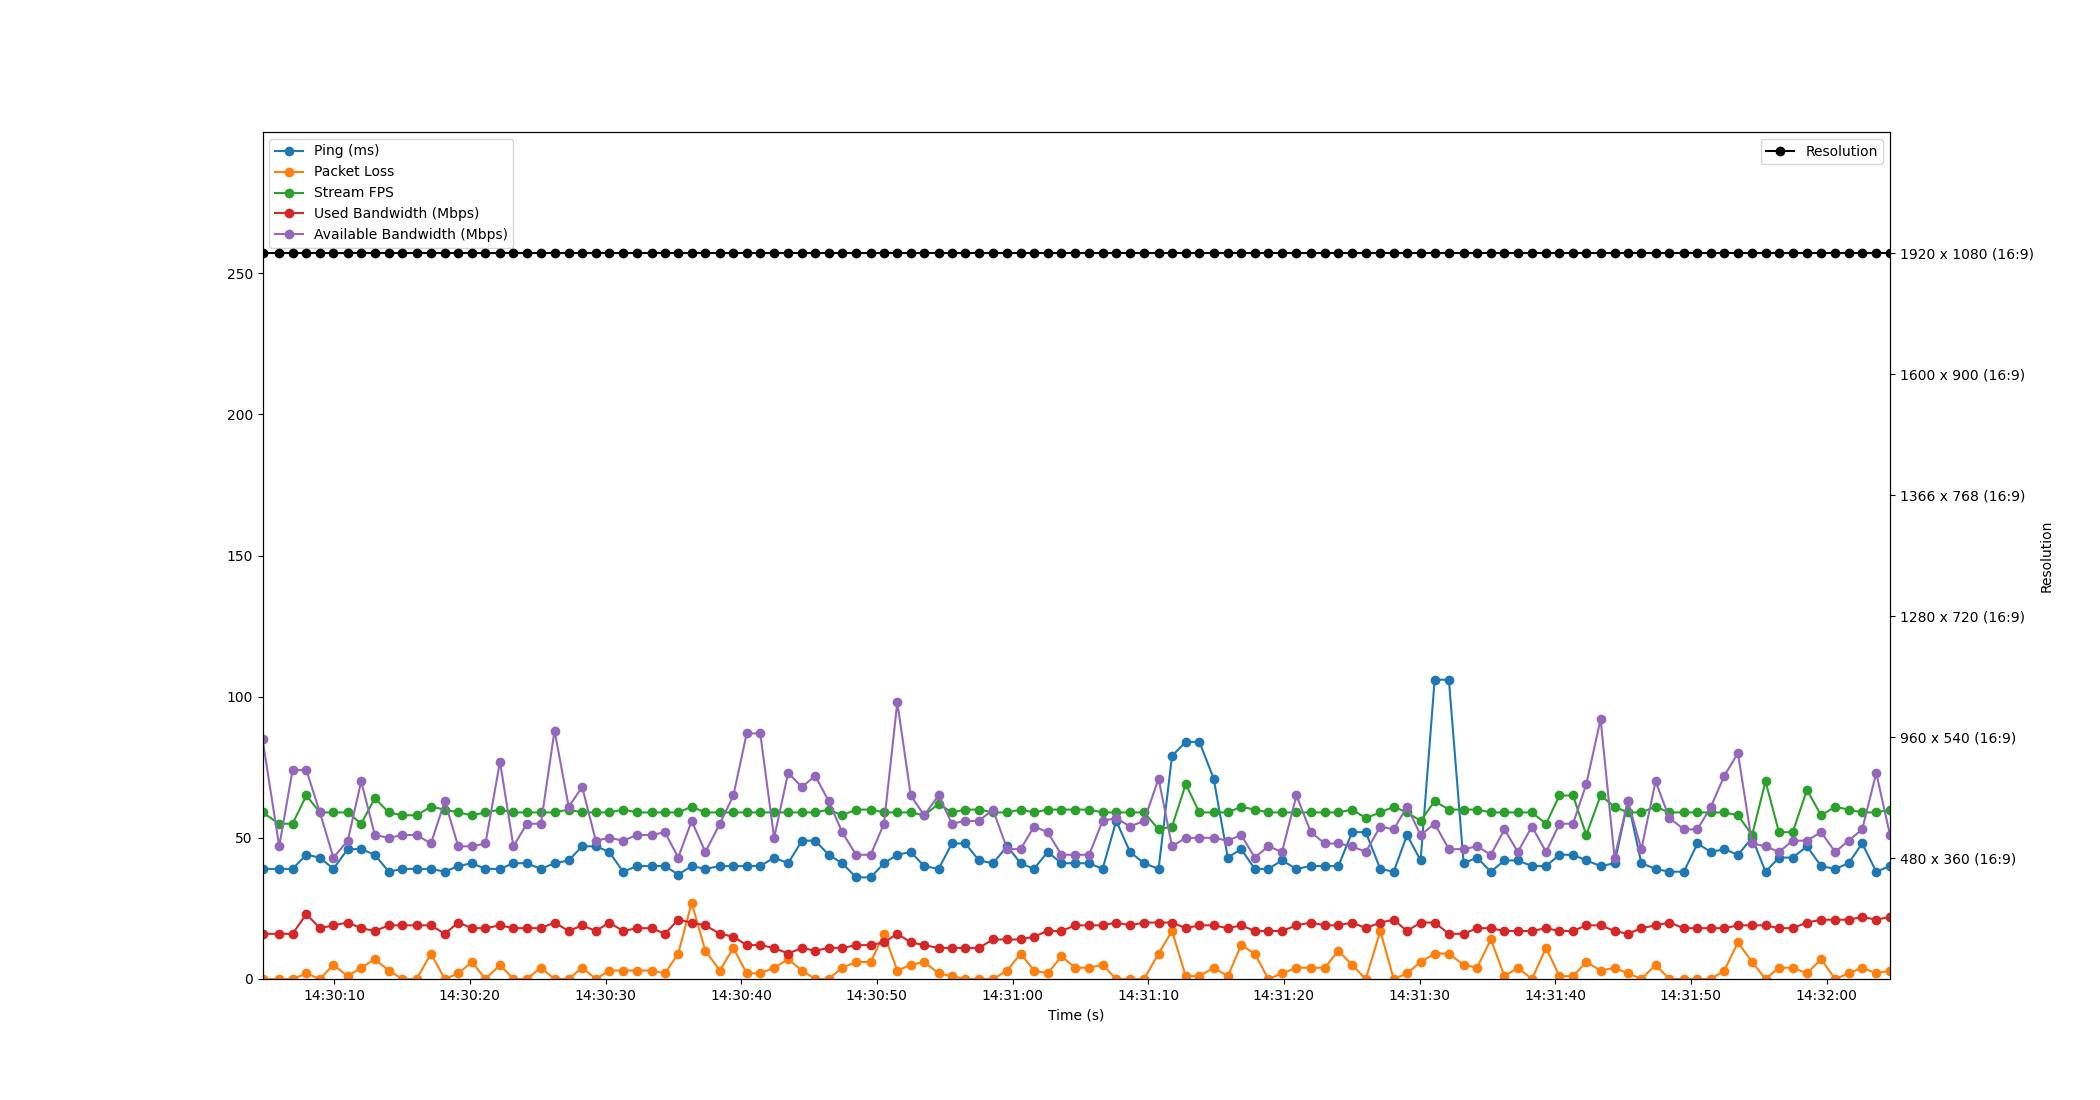

Values plotted in this chart, from the file beside it:
Time, Timestamp, Ping, Packet Loss, Stream FPS, Used Bandwidth, Resolution, Available Bandwidth
2.1457672119140625e-06, 2023-07-18 14:30:04.718435, 39, 0, 59, 16, 1920 x 1080 (16:9), 85
1.233, 2023-07-18 14:30:05.951661, 39, 0, 55, 16, 1920 x 1080 (16:9), 47
2.215, 2023-07-18 14:30:06.933273, 39, 0, 55, 16, 1920 x 1080 (16:9), 74
3.233, 2023-07-18 14:30:07.951549, 44, 2, 65, 23, 1920 x 1080 (16:9), 74
4.231, 2023-07-18 14:30:08.949647, 43, 0, 59, 18, 1920 x 1080 (16:9), 59
5.225, 2023-07-18 14:30:09.943766, 39, 5, 59, 19, 1920 x 1080 (16:9), 43
6.283, 2023-07-18 14:30:11.001168, 46, 1, 59, 20, 1920 x 1080 (16:9), 49
7.275, 2023-07-18 14:30:11.993882, 46, 4, 55, 18, 1920 x 1080 (16:9), 70
8.279, 2023-07-18 14:30:12.997457, 44, 7, 64, 17, 1920 x 1080 (16:9), 51
9.311, 2023-07-18 14:30:14.029563, 38, 3, 59, 19, 1920 x 1080 (16:9), 50
10.31, 2023-07-18 14:30:15.029780, 39, 0, 58, 19, 1920 x 1080 (16:9), 51
11.36, 2023-07-18 14:30:16.082758, 39, 0, 58, 19, 1920 x 1080 (16:9), 51
12.42, 2023-07-18 14:30:17.133752, 39, 9, 61, 19, 1920 x 1080 (16:9), 48
13.44, 2023-07-18 14:30:18.157459, 38, 0, 60, 16, 1920 x 1080 (16:9), 63
14.43, 2023-07-18 14:30:19.144044, 40, 2, 59, 20, 1920 x 1080 (16:9), 47
15.43, 2023-07-18 14:30:20.151513, 41, 6, 58, 18, 1920 x 1080 (16:9), 47
16.44, 2023-07-18 14:30:21.153892, 39, 0, 59, 18, 1920 x 1080 (16:9), 48
17.5, 2023-07-18 14:30:22.222790, 39, 5, 60, 19, 1920 x 1080 (16:9), 77
18.49, 2023-07-18 14:30:23.211355, 41, 0, 59, 18, 1920 x 1080 (16:9), 47
19.48, 2023-07-18 14:30:24.201808, 41, 0, 59, 18, 1920 x 1080 (16:9), 55
20.52, 2023-07-18 14:30:25.237956, 39, 4, 59, 18, 1920 x 1080 (16:9), 55
21.52, 2023-07-18 14:30:26.243005, 41, 0, 59, 20, 1920 x 1080 (16:9), 88
22.57, 2023-07-18 14:30:27.286728, 42, 0, 60, 17, 1920 x 1080 (16:9), 61
23.56, 2023-07-18 14:30:28.278687, 47, 4, 59, 19, 1920 x 1080 (16:9), 68
24.57, 2023-07-18 14:30:29.286456, 47, 0, 59, 17, 1920 x 1080 (16:9), 49
25.56, 2023-07-18 14:30:30.276200, 45, 3, 59, 20, 1920 x 1080 (16:9), 50
26.58, 2023-07-18 14:30:31.297091, 38, 3, 60, 17, 1920 x 1080 (16:9), 49
27.6, 2023-07-18 14:30:32.321321, 40, 3, 59, 18, 1920 x 1080 (16:9), 51
28.67, 2023-07-18 14:30:33.390214, 40, 3, 59, 18, 1920 x 1080 (16:9), 51
29.66, 2023-07-18 14:30:34.380175, 40, 2, 59, 16, 1920 x 1080 (16:9), 52
30.64, 2023-07-18 14:30:35.358346, 37, 9, 59, 21, 1920 x 1080 (16:9), 43
31.63, 2023-07-18 14:30:36.350157, 40, 27, 61, 20, 1920 x 1080 (16:9), 56
32.64, 2023-07-18 14:30:37.358759, 39, 10, 59, 19, 1920 x 1080 (16:9), 45
33.71, 2023-07-18 14:30:38.427569, 40, 3, 59, 16, 1920 x 1080 (16:9), 55
34.71, 2023-07-18 14:30:39.425415, 40, 11, 59, 15, 1920 x 1080 (16:9), 65
35.69, 2023-07-18 14:30:40.408072, 40, 2, 59, 12, 1920 x 1080 (16:9), 87
36.69, 2023-07-18 14:30:41.405667, 40, 2, 59, 12, 1920 x 1080 (16:9), 87
37.71, 2023-07-18 14:30:42.428206, 43, 4, 59, 11, 1920 x 1080 (16:9), 50
38.74, 2023-07-18 14:30:43.461869, 41, 7, 59, 9, 1920 x 1080 (16:9), 73
39.76, 2023-07-18 14:30:44.477727, 49, 3, 59, 11, 1920 x 1080 (16:9), 68
40.74, 2023-07-18 14:30:45.462998, 49, 0, 59, 10, 1920 x 1080 (16:9), 72
41.73, 2023-07-18 14:30:46.444180, 44, 0, 60, 11, 1920 x 1080 (16:9), 63
42.73, 2023-07-18 14:30:47.447355, 41, 4, 58, 11, 1920 x 1080 (16:9), 52
43.75, 2023-07-18 14:30:48.465959, 36, 6, 60, 12, 1920 x 1080 (16:9), 44
44.83, 2023-07-18 14:30:49.545325, 36, 6, 60, 12, 1920 x 1080 (16:9), 44
45.81, 2023-07-18 14:30:50.525810, 41, 16, 59, 13, 1920 x 1080 (16:9), 55
46.79, 2023-07-18 14:30:51.508188, 44, 3, 59, 16, 1920 x 1080 (16:9), 98
47.78, 2023-07-18 14:30:52.498618, 45, 5, 59, 13, 1920 x 1080 (16:9), 65
48.77, 2023-07-18 14:30:53.487473, 40, 6, 58, 12, 1920 x 1080 (16:9), 58
49.83, 2023-07-18 14:30:54.549769, 39, 2, 62, 11, 1920 x 1080 (16:9), 65
50.82, 2023-07-18 14:30:55.536397, 48, 1, 59, 11, 1920 x 1080 (16:9), 55
51.81, 2023-07-18 14:30:56.525681, 48, 0, 60, 11, 1920 x 1080 (16:9), 56
52.81, 2023-07-18 14:30:57.524180, 42, 0, 60, 11, 1920 x 1080 (16:9), 56
53.84, 2023-07-18 14:30:58.555106, 41, 0, 59, 14, 1920 x 1080 (16:9), 60
54.89, 2023-07-18 14:30:59.612244, 47, 3, 59, 14, 1920 x 1080 (16:9), 46
55.88, 2023-07-18 14:31:00.598078, 41, 9, 60, 14, 1920 x 1080 (16:9), 46
56.87, 2023-07-18 14:31:01.585710, 39, 3, 59, 15, 1920 x 1080 (16:9), 54
57.87, 2023-07-18 14:31:02.586474, 45, 2, 60, 17, 1920 x 1080 (16:9), 52
58.89, 2023-07-18 14:31:03.606998, 41, 8, 60, 17, 1920 x 1080 (16:9), 44
59.9, 2023-07-18 14:31:04.620200, 41, 4, 60, 19, 1920 x 1080 (16:9), 44
... 59 more rows
